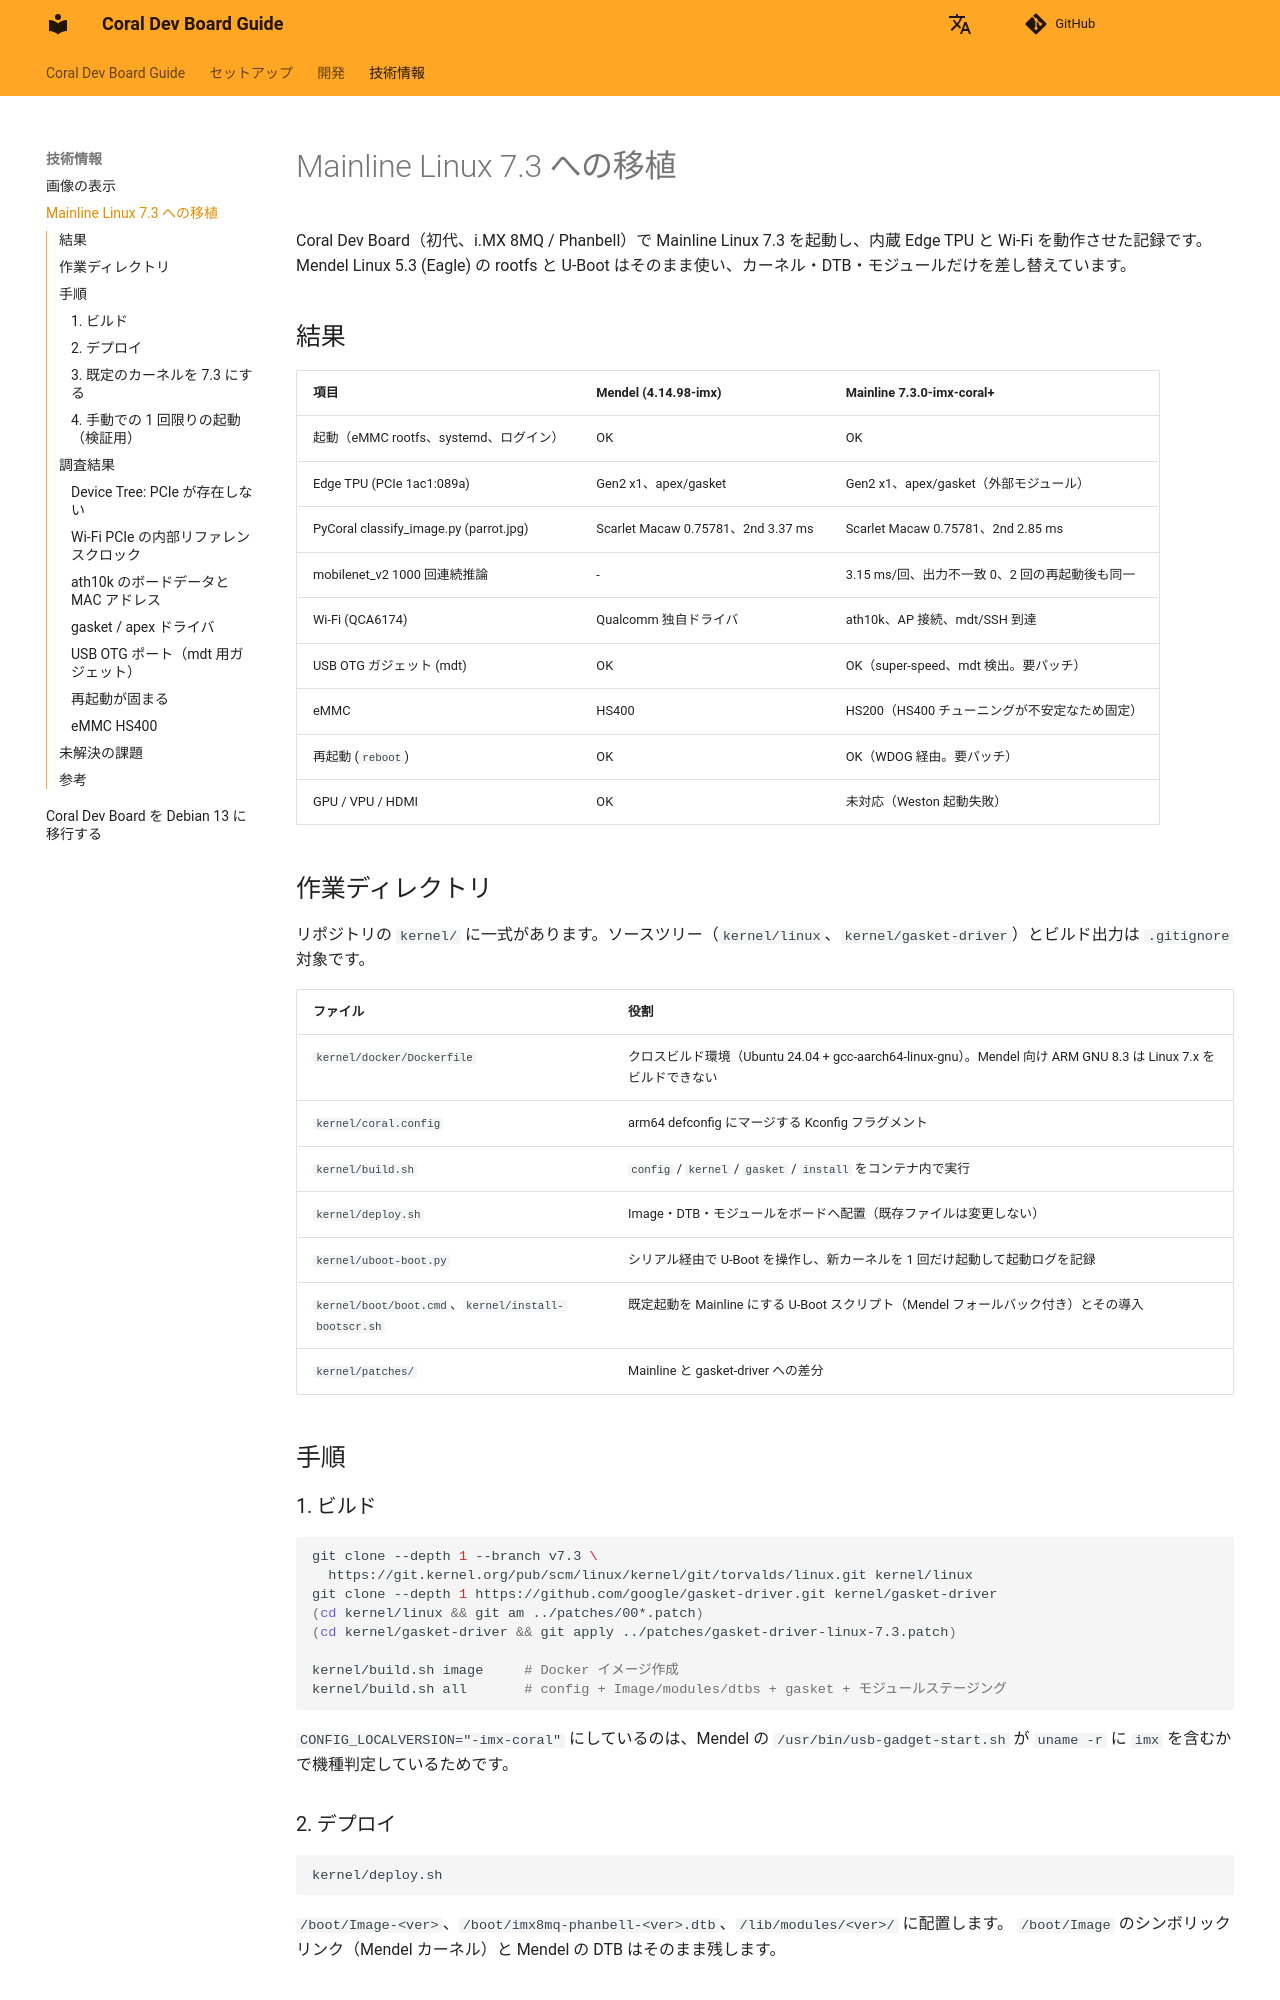

repository: owhinata/coral-dev · page: technical/linux_mainline_port/index.html · generator: mkdocs

# Mainline Linux 7.3 への移植

Coral Dev Board（初代、i.MX 8MQ / Phanbell）で Mainline Linux 7.3 を起動し、内蔵 Edge TPU と Wi-Fi を動作させた記録です。
Mendel Linux 5.3 (Eagle) の rootfs と U-Boot はそのまま使い、カーネル・DTB・モジュールだけを差し替えています。

## 結果

| 項目 | Mendel (4.14.98-imx) | Mainline 7.3.0-imx-coral+ |
|---|---|---|
| 起動（eMMC rootfs、systemd、ログイン） | OK | OK |
| Edge TPU (PCIe 1ac1:089a) | Gen2 x1、apex/gasket | Gen2 x1、apex/gasket（外部モジュール） |
| PyCoral classify_image.py (parrot.jpg) | Scarlet Macaw 0.75781、2nd 3.37 ms | Scarlet Macaw 0.75781、2nd 2.85 ms |
| mobilenet_v2 1000 回連続推論 | - | 3.15 ms/回、出力不一致 0、2 回の再起動後も同一 |
| Wi-Fi (QCA6174) | Qualcomm 独自ドライバ | ath10k、AP 接続、mdt/SSH 到達 |
| USB OTG ガジェット (mdt) | OK | OK（super-speed、mdt 検出。要パッチ） |
| eMMC | HS400 | HS200（HS400 チューニングが不安定なため固定） |
| 再起動 (`reboot`) | OK | OK（WDOG 経由。要パッチ） |
| GPU / VPU / HDMI | OK | 未対応（Weston 起動失敗） |

## 作業ディレクトリ

リポジトリの `kernel/` に一式があります。ソースツリー（`kernel/linux`、`kernel/gasket-driver`）とビルド出力は `.gitignore` 対象です。

| ファイル | 役割 |
|---|---|
| `kernel/docker/Dockerfile` | クロスビルド環境（Ubuntu 24.04 + gcc-aarch64-linux-gnu）。Mendel 向け ARM GNU 8.3 は Linux 7.x をビルドできない |
| `kernel/coral.config` | arm64 defconfig にマージする Kconfig フラグメント |
| `kernel/build.sh` | `config` / `kernel` / `gasket` / `install` をコンテナ内で実行 |
| `kernel/deploy.sh` | Image・DTB・モジュールをボードへ配置（既存ファイルは変更しない） |
| `kernel/uboot-boot.py` | シリアル経由で U-Boot を操作し、新カーネルを 1 回だけ起動して起動ログを記録 |
| `kernel/boot/boot.cmd`、`kernel/install-bootscr.sh` | 既定起動を Mainline にする U-Boot スクリプト（Mendel フォールバック付き）とその導入 |
| `kernel/patches/` | Mainline と gasket-driver への差分 |

## 手順

### 1. ビルド

```bash
git clone --depth 1 --branch v7.3 \
  https://git.kernel.org/pub/scm/linux/kernel/git/torvalds/linux.git kernel/linux
git clone --depth 1 https://github.com/google/gasket-driver.git kernel/gasket-driver
(cd kernel/linux && git am ../patches/00*.patch)
(cd kernel/gasket-driver && git apply ../patches/gasket-driver-linux-7.3.patch)

kernel/build.sh image     # Docker イメージ作成
kernel/build.sh all       # config + Image/modules/dtbs + gasket + モジュールステージング
```

`CONFIG_LOCALVERSION="-imx-coral"` にしているのは、Mendel の `/usr/bin/usb-gadget-start.sh` が `uname -r` に `imx` を含むかで機種判定しているためです。

### 2. デプロイ

```bash
kernel/deploy.sh
```

`/boot/Image-<ver>`、`/boot/imx8mq-phanbell-<ver>.dtb`、`/lib/modules/<ver>/` に配置します。
`/boot/Image` のシンボリックリンク（Mendel カーネル）と Mendel の DTB はそのまま残します。

### 3. 既定のカーネルを 7.3 にする

```bash
kernel/install-bootscr.sh
```

`kernel/boot/boot.cmd` を `mkimage` で `boot.scr` にして `/boot/boot.scr` を置き換えます（元の boot.scr は `/boot/boot.scr.mendel-orig` に保存）。
新しいスクリプトは `Image-7.3.0-imx-coral+` と対応する DTB を読み込めれば Mainline を、読み込めなければ従来の Mendel の起動手順（baseboardid による DTB 選択、overlays.txt、M4）にフォールバックします。
Mendel に戻すには `/boot/boot.scr.mendel-orig` を `/boot/boot.scr` にコピーするか、`Image-7.3.0-imx-coral+` をリネームします。

ボードは eMMC ブート（`/` = mmcblk0p2、`/boot` = mmcblk0p1）で、SD カード（mmcblk1）は `/home` にのみ使われています。
